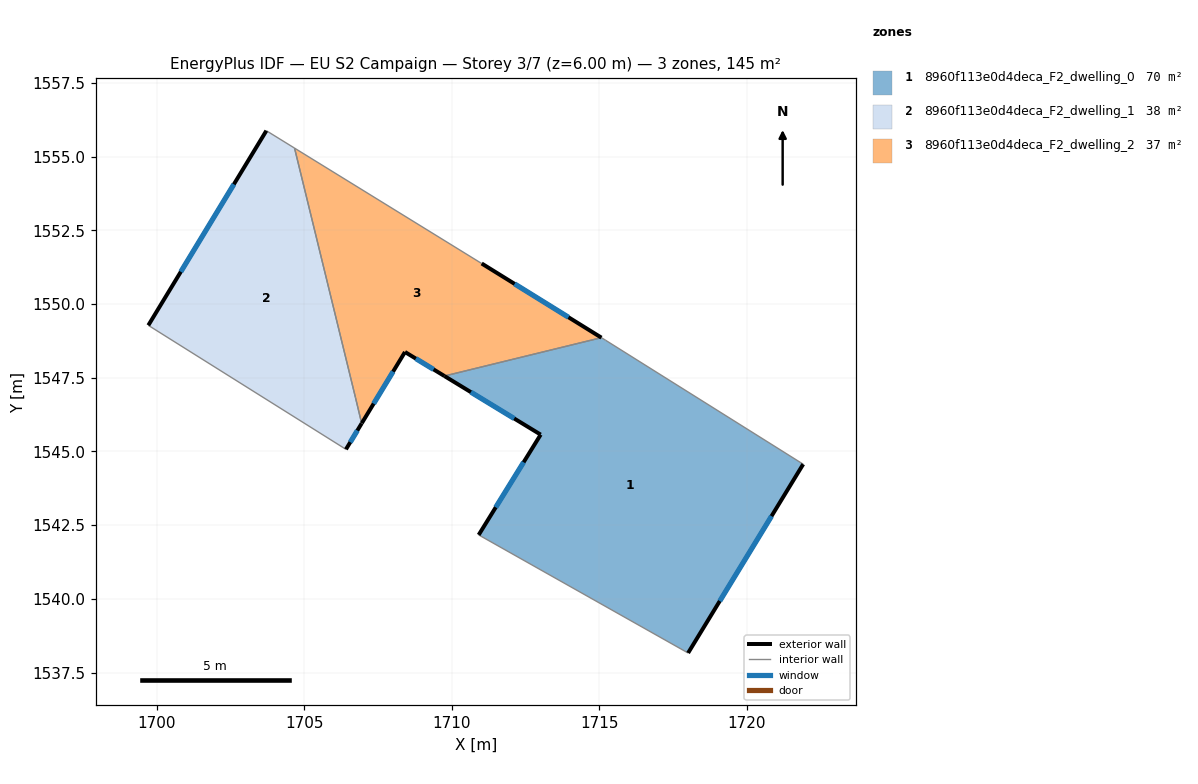
=== STOREY PLAN SPEC (per zone: floor XY polygon, exterior-wall plan segments, windows/doors) ===
zone 1: 8960f113e0d4deca_F2_dwelling_0  (69.9 m²)
  floor: (1721.92, 1544.57) (1718.01, 1538.16) (1710.91, 1542.17) (1713.01, 1545.57) (1709.75, 1547.56) (1715.07, 1548.86) (1715.21, 1548.77)
  exterior wall: (1713.01, 1545.57) – (1710.91, 1542.17)  [4.0 m]
    window: (1712.43, 1544.63) – (1711.49, 1543.10)  [2.4 m²]
  exterior wall: (1709.75, 1547.56) – (1713.01, 1545.57)  [3.8 m]
    window: (1710.65, 1547.01) – (1712.11, 1546.12)  [2.3 m²]
  exterior wall: (1718.01, 1538.16) – (1721.92, 1544.57)  [7.5 m]
    window: (1719.09, 1539.93) – (1720.84, 1542.80)  [4.5 m²]
  interior walls: 4
zone 2: 8960f113e0d4deca_F2_dwelling_1  (38.4 m²)
  floor: (1704.66, 1555.29) (1706.73, 1546.82) (1706.94, 1545.95) (1706.41, 1545.07) (1699.70, 1549.28) (1703.71, 1555.88)
  exterior wall: (1706.41, 1545.07) – (1706.94, 1545.95)  [1.0 m]
    window: (1706.55, 1545.31) – (1706.79, 1545.71)  [0.6 m²]
  exterior wall: (1703.71, 1555.88) – (1699.70, 1549.28)  [7.7 m]
    window: (1702.61, 1554.06) – (1700.81, 1551.09)  [4.7 m²]
  interior walls: 4
zone 3: 8960f113e0d4deca_F2_dwelling_2  (36.6 m²)
  floor: (1711.01, 1551.38) (1715.07, 1548.86) (1709.75, 1547.56) (1708.41, 1548.37) (1706.94, 1545.96) (1704.66, 1555.29)
  exterior wall: (1715.07, 1548.86) – (1711.01, 1551.38)  [4.8 m]
    window: (1713.96, 1549.55) – (1712.13, 1550.68)  [2.9 m²]
  exterior wall: (1708.41, 1548.37) – (1709.75, 1547.56)  [1.6 m]
    window: (1708.78, 1548.15) – (1709.38, 1547.78)  [1.0 m²]
  exterior wall: (1706.94, 1545.96) – (1708.41, 1548.37)  [2.8 m]
    window: (1707.35, 1546.62) – (1708.01, 1547.71)  [1.7 m²]
  interior walls: 4

=== DERIVED (storey summary) ===
Building: EU S2 Campaign
Storey: 3 of 7  (floor level z = 6.00 m)
Storey gross floor area: 144.9 m²
Zones on this storey: 3
  - 8960f113e0d4deca_F2_dwelling_0: floor 69.9 m²; exterior wall 15.3 m (46.0 m²); 3 window(s) 9.3 m²; WWR 20.2%
  - 8960f113e0d4deca_F2_dwelling_1: floor 38.4 m²; exterior wall 8.8 m (26.3 m²); 2 window(s) 5.3 m²; WWR 20.2%
  - 8960f113e0d4deca_F2_dwelling_2: floor 36.6 m²; exterior wall 9.2 m (27.5 m²); 3 window(s) 5.6 m²; WWR 20.2%
Zone adjacency (shared interzone walls):
  - 8960f113e0d4deca_F2_dwelling_0 ↔ 8960f113e0d4deca_F2_dwelling_2
  - 8960f113e0d4deca_F2_dwelling_1 ↔ 8960f113e0d4deca_F2_dwelling_2